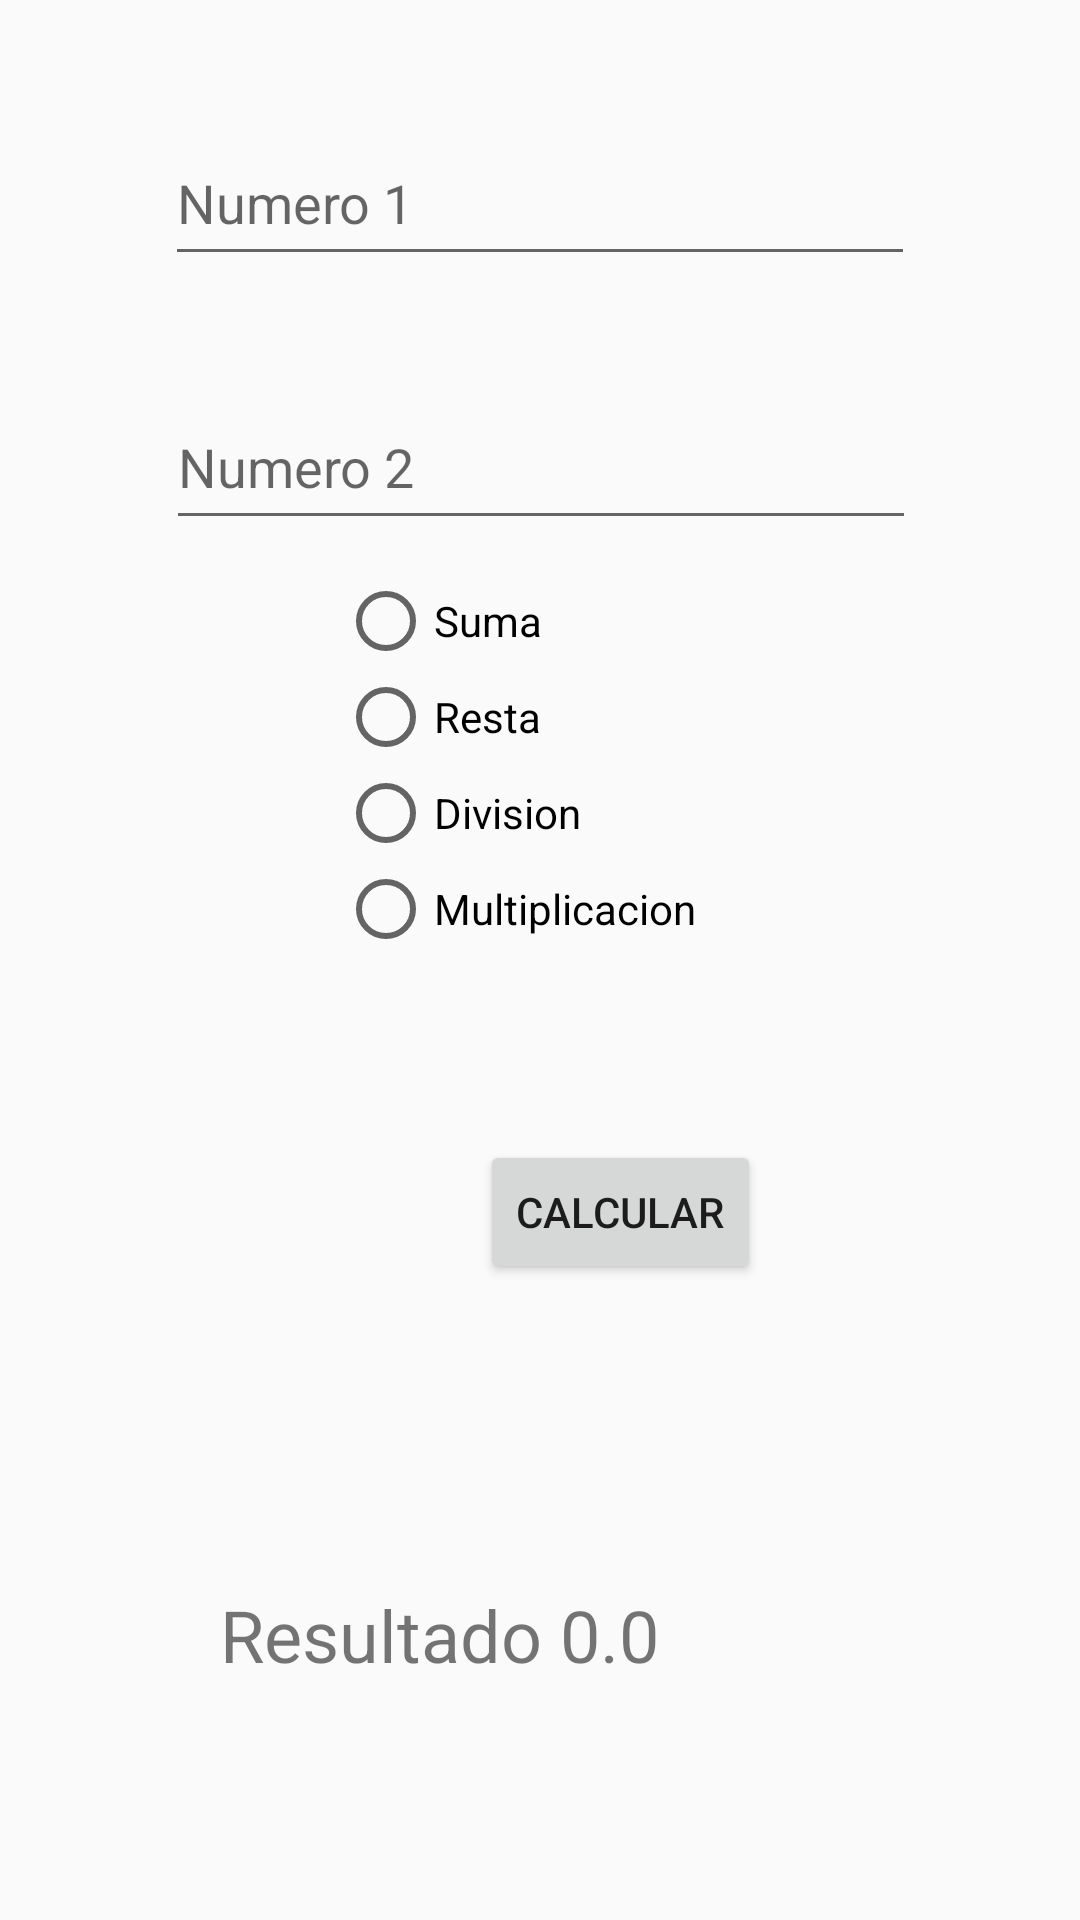

Write the Android layout XML for this screen, with the resource values it uses.
<!-- AndroidManifest.xml: activity theme Theme.AppCompat.DayNight -->
<!-- res/layout/activity_ejemplo1.xml -->
<?xml version="1.0" encoding="utf-8"?>
<androidx.constraintlayout.widget.ConstraintLayout xmlns:android="http://schemas.android.com/apk/res/android"
    xmlns:app="http://schemas.android.com/apk/res-auto"
    xmlns:tools="http://schemas.android.com/tools"
    android:id="@+id/main"
    android:layout_width="match_parent"
    android:layout_height="match_parent"
    tools:context="tema1A.Ejemplo1Activity">

    <EditText
        android:id="@+id/et1"
        android:layout_width="250dp"
        android:layout_height="52dp"
        android:layout_marginTop="40dp"
        android:hint="Numero 1"
        android:inputType="number"
        app:layout_constraintEnd_toEndOf="parent"
        app:layout_constraintStart_toStartOf="parent"

        app:layout_constraintTop_toTopOf="parent" />

    <EditText
        android:id="@+id/et2"
        android:layout_width="250dp"
        android:layout_height="52dp"
        android:layout_marginTop="128dp"
        android:hint="Numero 2"
        android:inputType="number"
        app:layout_constraintEnd_toEndOf="parent"
        app:layout_constraintHorizontal_bias="0.503"
        app:layout_constraintStart_toStartOf="parent"
        app:layout_constraintTop_toTopOf="parent" />


    <Button
        android:id="@+id/btn1"
        android:layout_width="wrap_content"
        android:layout_height="wrap_content"
        android:layout_marginStart="160dp"
        android:layout_marginTop="200dp"
        android:text="calcular"
        app:layout_constraintStart_toStartOf="parent"
        app:layout_constraintTop_toBottomOf="@+id/et2"
        app:layout_editor_absoluteX="153dp"
        app:layout_editor_absoluteY="255dp" />

    <TextView
        android:id="@+id/tv1"
        android:layout_width="231dp"
        android:layout_height="47dp"
        android:layout_gravity="center"
        android:layout_marginStart="64dp"
        android:text="Resultado 0.0"
        android:textSize="24sp"
        app:layout_constraintBottom_toBottomOf="parent"
        app:layout_constraintEnd_toEndOf="parent"
        app:layout_constraintHorizontal_bias="0.146"
        app:layout_constraintStart_toStartOf="parent"
        app:layout_constraintTop_toBottomOf="@+id/btn1"
        app:layout_constraintVertical_bias="0.611" />

    <RadioGroup
        android:id="@+id/rg1"
        android:layout_width="135dp"
        android:layout_height="178dp"
        app:layout_constraintBottom_toTopOf="@+id/btn1"
        app:layout_constraintEnd_toEndOf="parent"
        app:layout_constraintStart_toStartOf="parent"
        app:layout_constraintTop_toBottomOf="@+id/et2">

        <RadioButton
            android:id="@+id/rd1"
            android:layout_width="wrap_content"
            android:layout_height="wrap_content"
            android:text="Suma" />

        <RadioButton
            android:id="@+id/rd2"
            android:layout_width="wrap_content"
            android:layout_height="wrap_content"
            android:text="Resta" />

        <RadioButton
            android:id="@+id/rd4"
            android:layout_width="wrap_content"
            android:layout_height="wrap_content"
            android:text="Division" />

        <RadioButton
            android:id="@+id/rd3"
            android:layout_width="wrap_content"
            android:layout_height="wrap_content"
            android:text="Multiplicacion" />
    </RadioGroup>
</androidx.constraintlayout.widget.ConstraintLayout>
<!-- resources referenced by this layout -->
<resources>

</resources>
